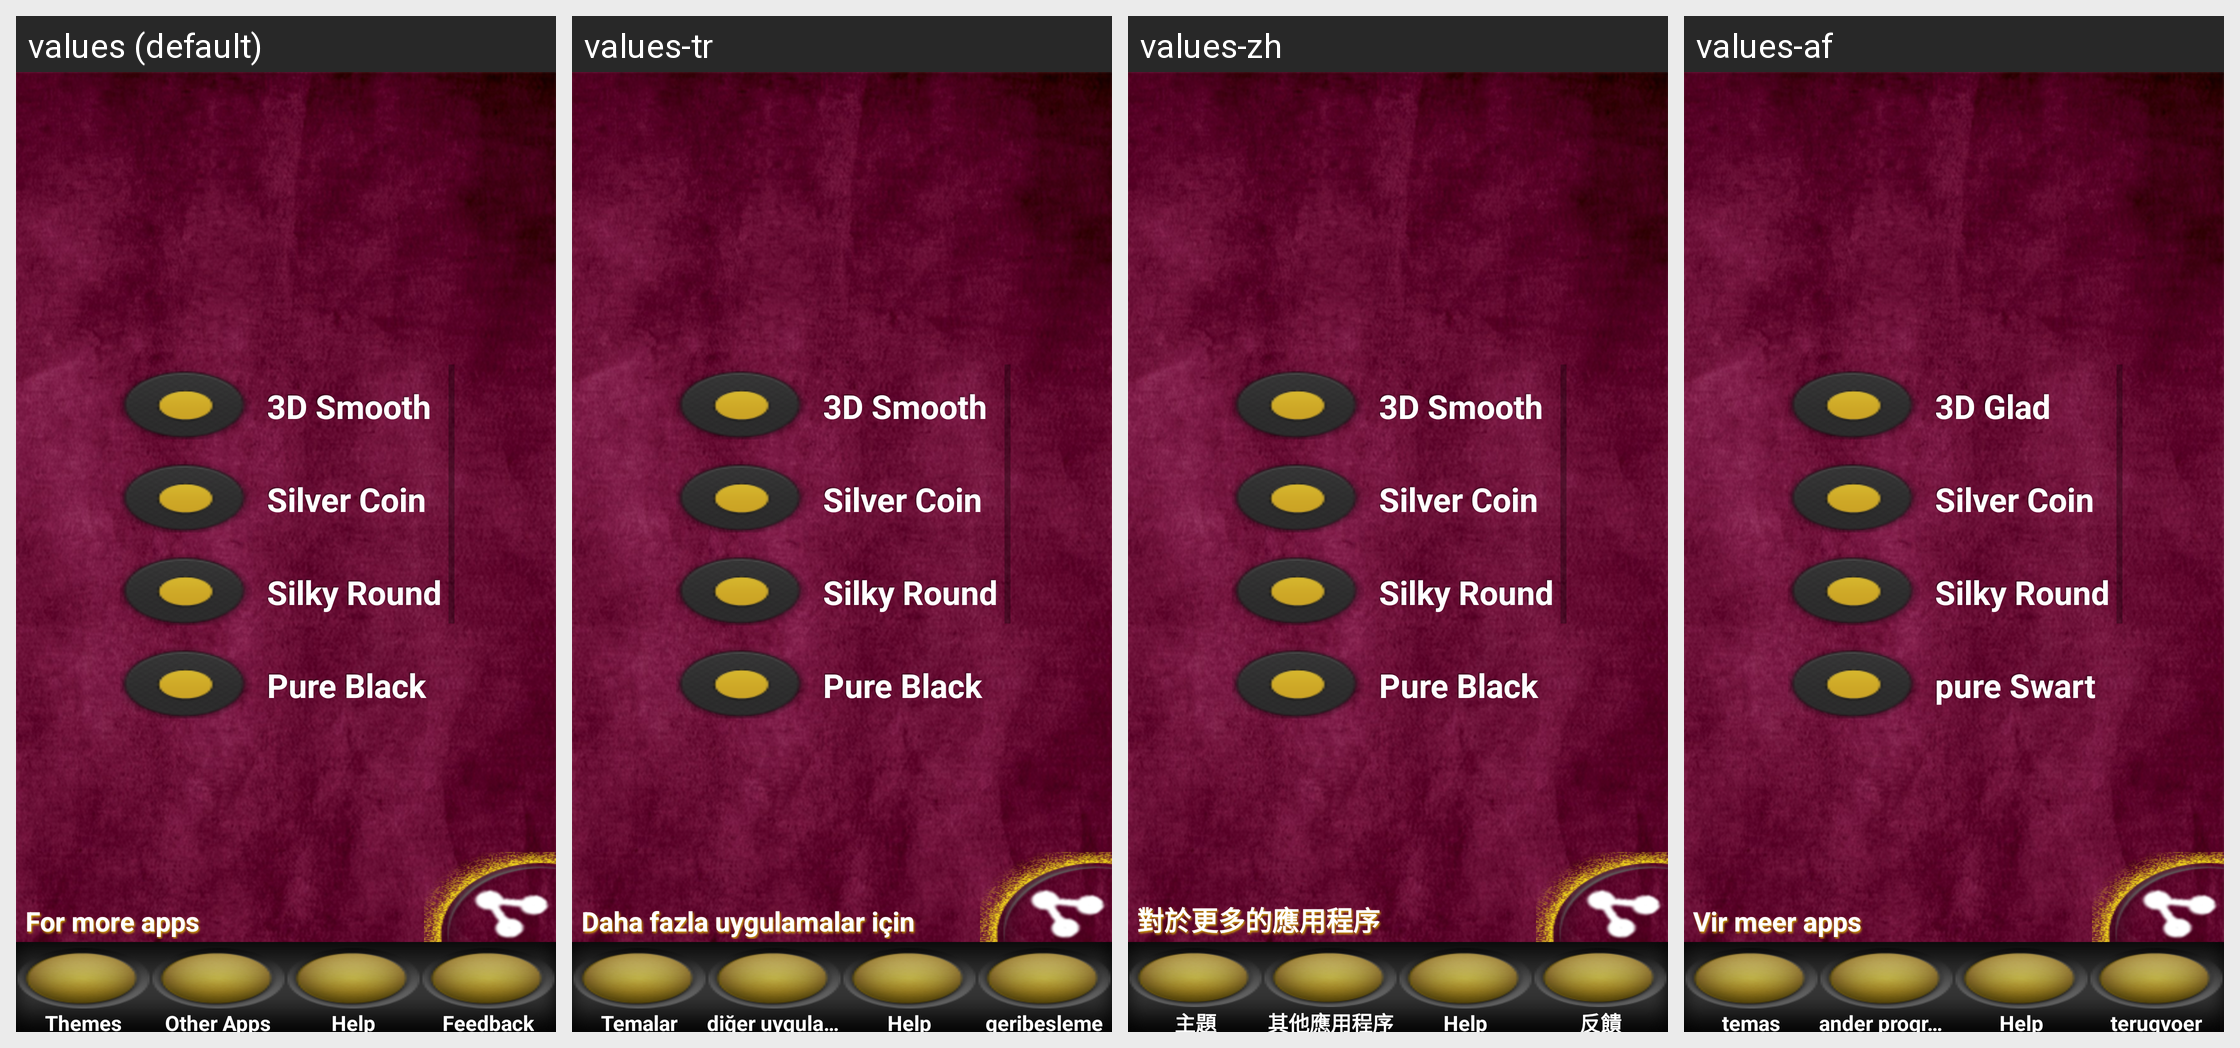

Strings drawn on this Android screen and how each of the app's shown locales translates them:
Android screen res/layout/theams_new.xml rendered under 4 locales, left to right: values (default), values-tr, values-zh, values-af. Device: Nexus 5 (rendered at 1080×1920; each locale shown at half size, 540×960, under a caption strip naming it); theme AppTheme.
Other locales in the repository, not shown: values-ar, values-es, values-fr, values-hi, values-ru, values-th.
Strings drawn on this screen, with the default value and each locale's value (text and hints the layout hard-codes, and strings that could not be matched under every locale, appear in the picture but are not listed):

dsmooth
  values: 3D Smooth
  values-tr: 3D Smooth
  values-zh: 3D Smooth
  values-af: 3D Glad

silver
  values: Silver Coin
  values-tr: Silver Coin
  values-zh: Silver Coin
  values-af: Silver Coin

sillky
  values: Silky Round
  values-tr: Silky Round
  values-zh: Silky Round
  values-af: Silky Round

pure
  values: Pure Black
  values-tr: Pure Black
  values-zh: Pure Black
  values-af: pure Swart

thems
  values: Themes
  values-tr: Temalar
  values-zh: 主題
  values-af: temas

other
  values: Other Apps
  values-tr: diğer uygulamalar
  values-zh: 其他應用程序
  values-af: ander programme

feed
  values: Feedback
  values-tr: geribesleme
  values-zh: 反饋
  values-af: terugvoer

more
  values: For more apps
  values-tr: Daha fazla uygulamalar için
  values-zh: 對於更多的應用程序
  values-af: Vir meer apps
